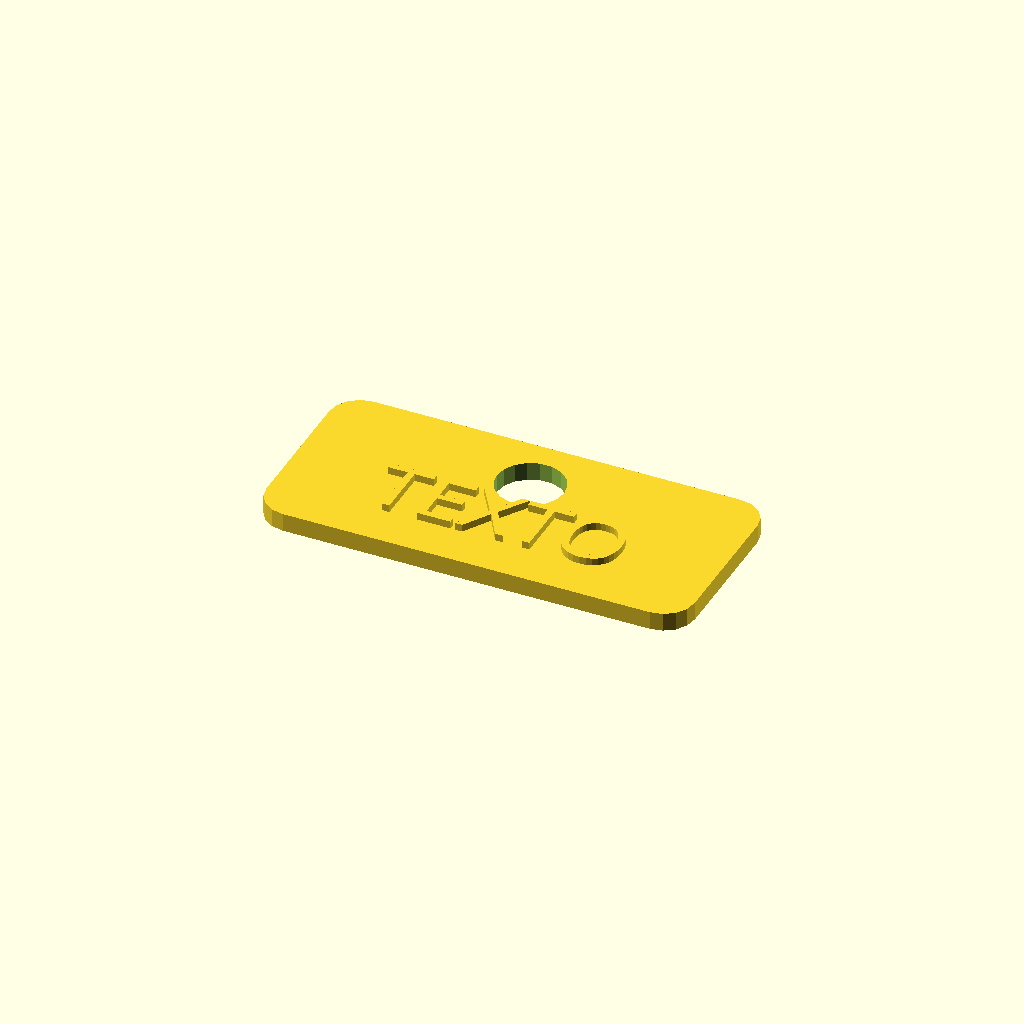
Cell 1: rendered with the file's own defaults.
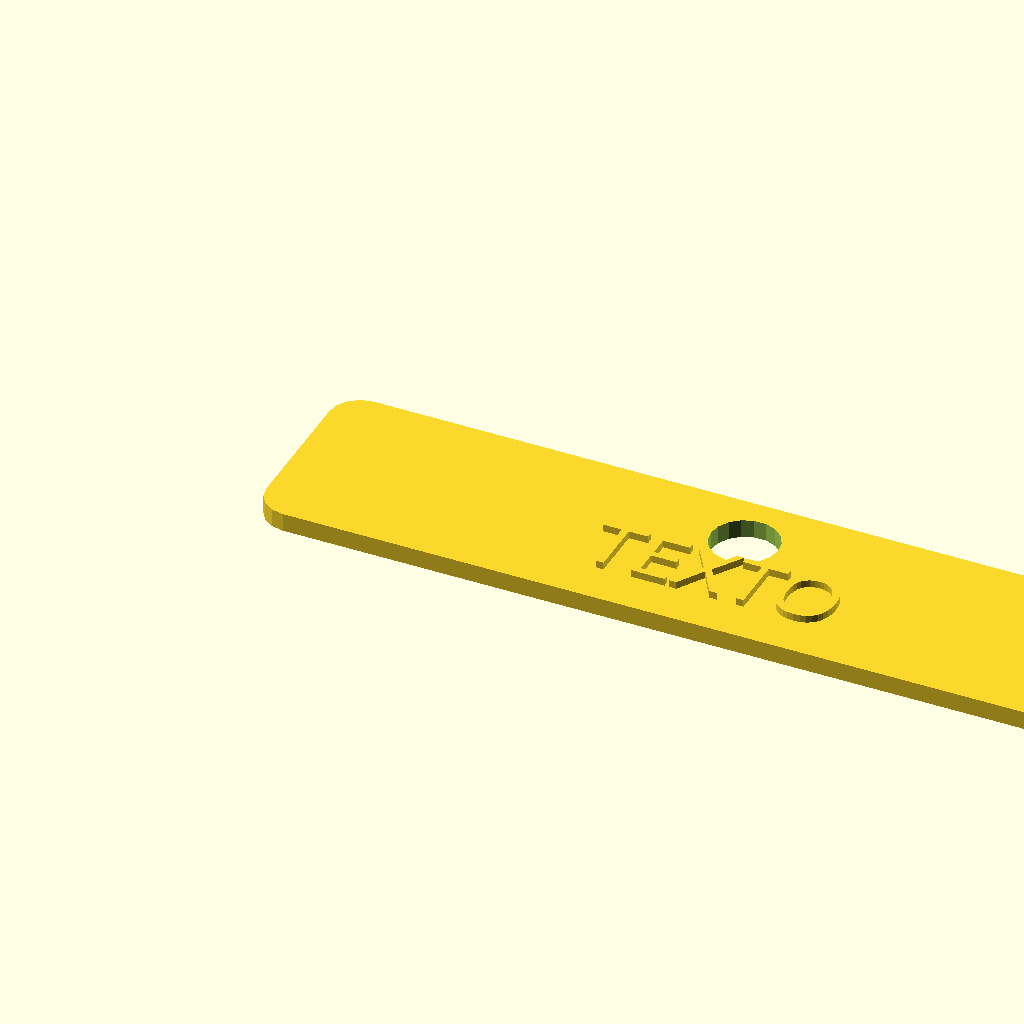
Cell 2 — larg set to 140, the other parameters unchanged.
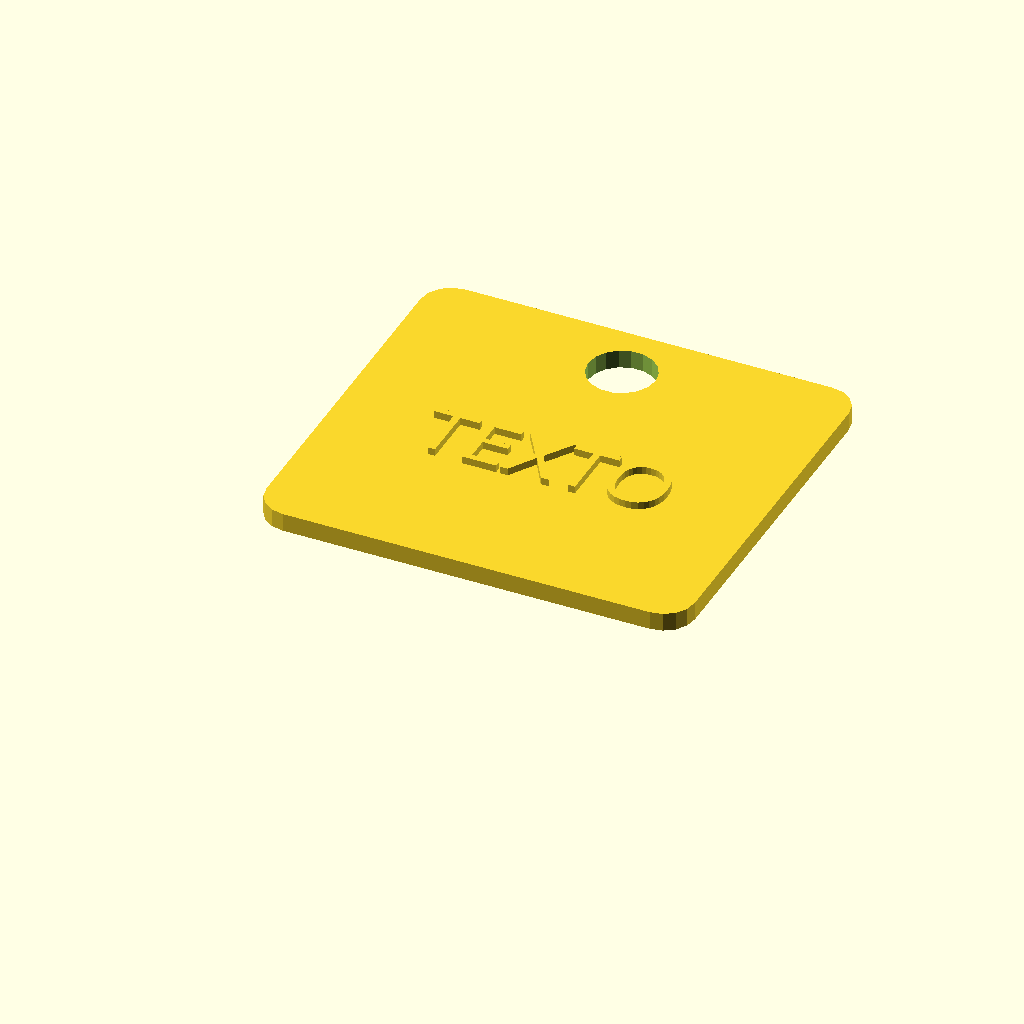
Cell 3 — alt_tag set to 64, the other parameters unchanged.
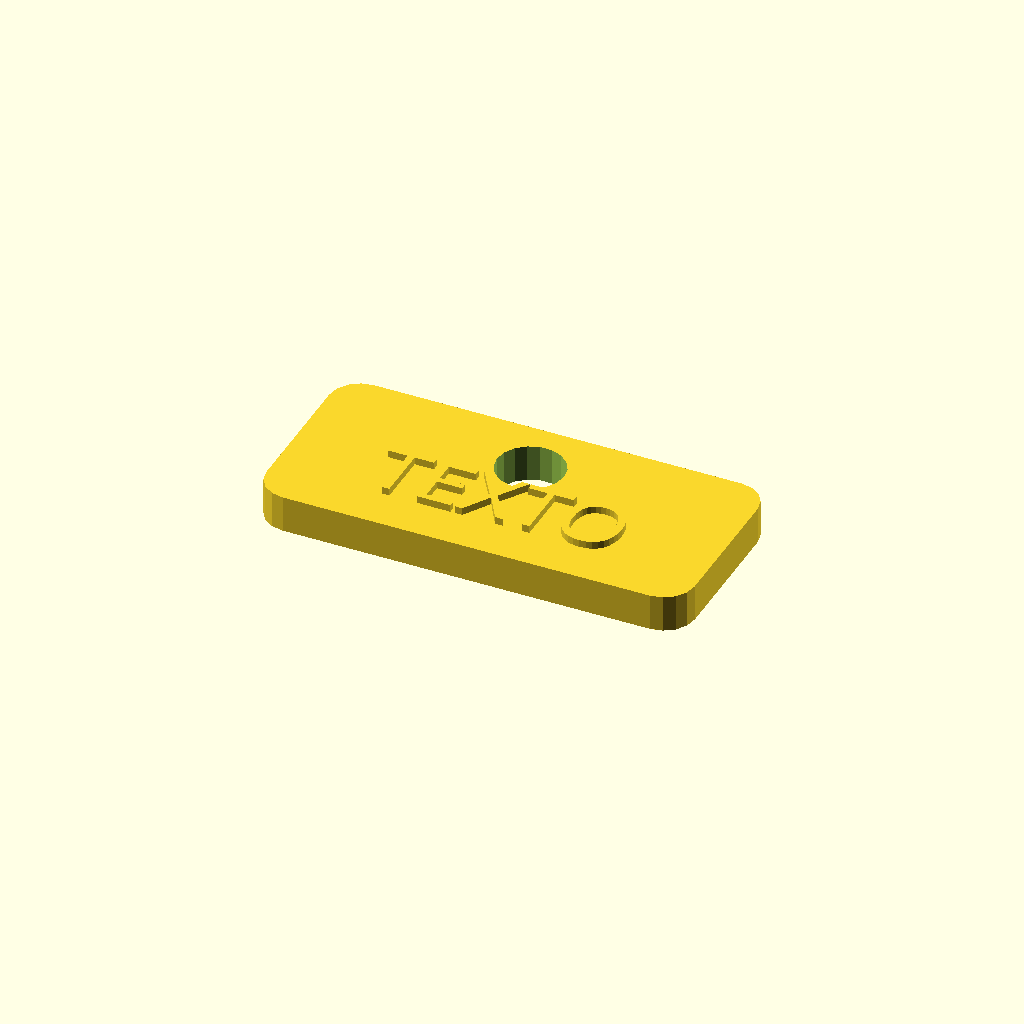
Cell 4 — esp set to 6, the other parameters unchanged.
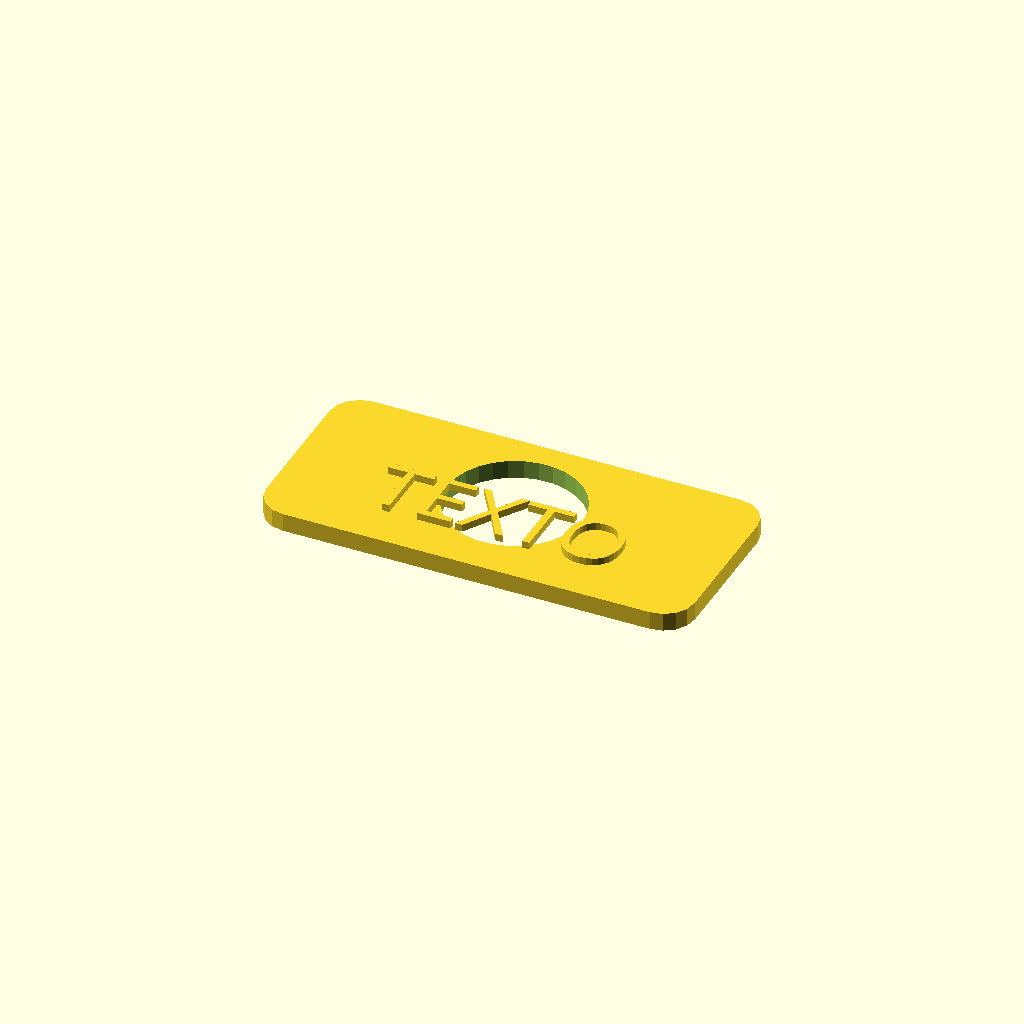
Cell 5 — r_furo set to 11, the other parameters unchanged.
All cells are drawn from one camera (rotation 55°, 0°, 25°, orthographic, colour scheme Cornfield), so only the parameter changes between them.
OpenSCAD source file templates/etiqueta_cabide.scad:
// ── ETIQUETA PARA CABIDE ──
// Parâmetros injetados pelo backend
texto    = is_undef(texto)    ? "TEXTO"     : texto;
fonte    = is_undef(fonte)    ? "Open Sans" : fonte;
fontSize = is_undef(fontSize) ? 10          : fontSize;

larg    = 70;   // largura da etiqueta
alt_tag = 32;   // altura total
esp     = 3;    // espessura
r_canto = 5;    // raio dos cantos
r_furo  = 5.5;  // raio do furo para o gancho do cabide (cabide standard ~5mm)
prof    = 1.2;  // profundidade do texto

// Corpo com cantos arredondados
module corpo() {
    hull() {
        for (x = [r_canto, larg - r_canto])
            for (y = [r_canto, alt_tag - r_canto])
                translate([x, y, 0]) cylinder(h=esp, r=r_canto);
    }
}

difference() {
    corpo();

    // Furo no topo para encaixar no gancho do cabide
    translate([larg / 2, alt_tag - r_furo - 4, -1])
        cylinder(h=esp + 2, r=r_furo);
}

// Texto em relevo (centrado, ligeiramente abaixo do furo)
translate([larg / 2, alt_tag / 2 - 4, esp])
linear_extrude(prof)
text(texto, size=fontSize, font=fonte, halign="center", valign="center");
Customizer parameters (derived from the source; name, type, default, range or options):
larg: number, default 70
alt_tag: number, default 32
esp: number, default 3
r_canto: number, default 5
r_furo: number, default 5.5
prof: number, default 1.2
